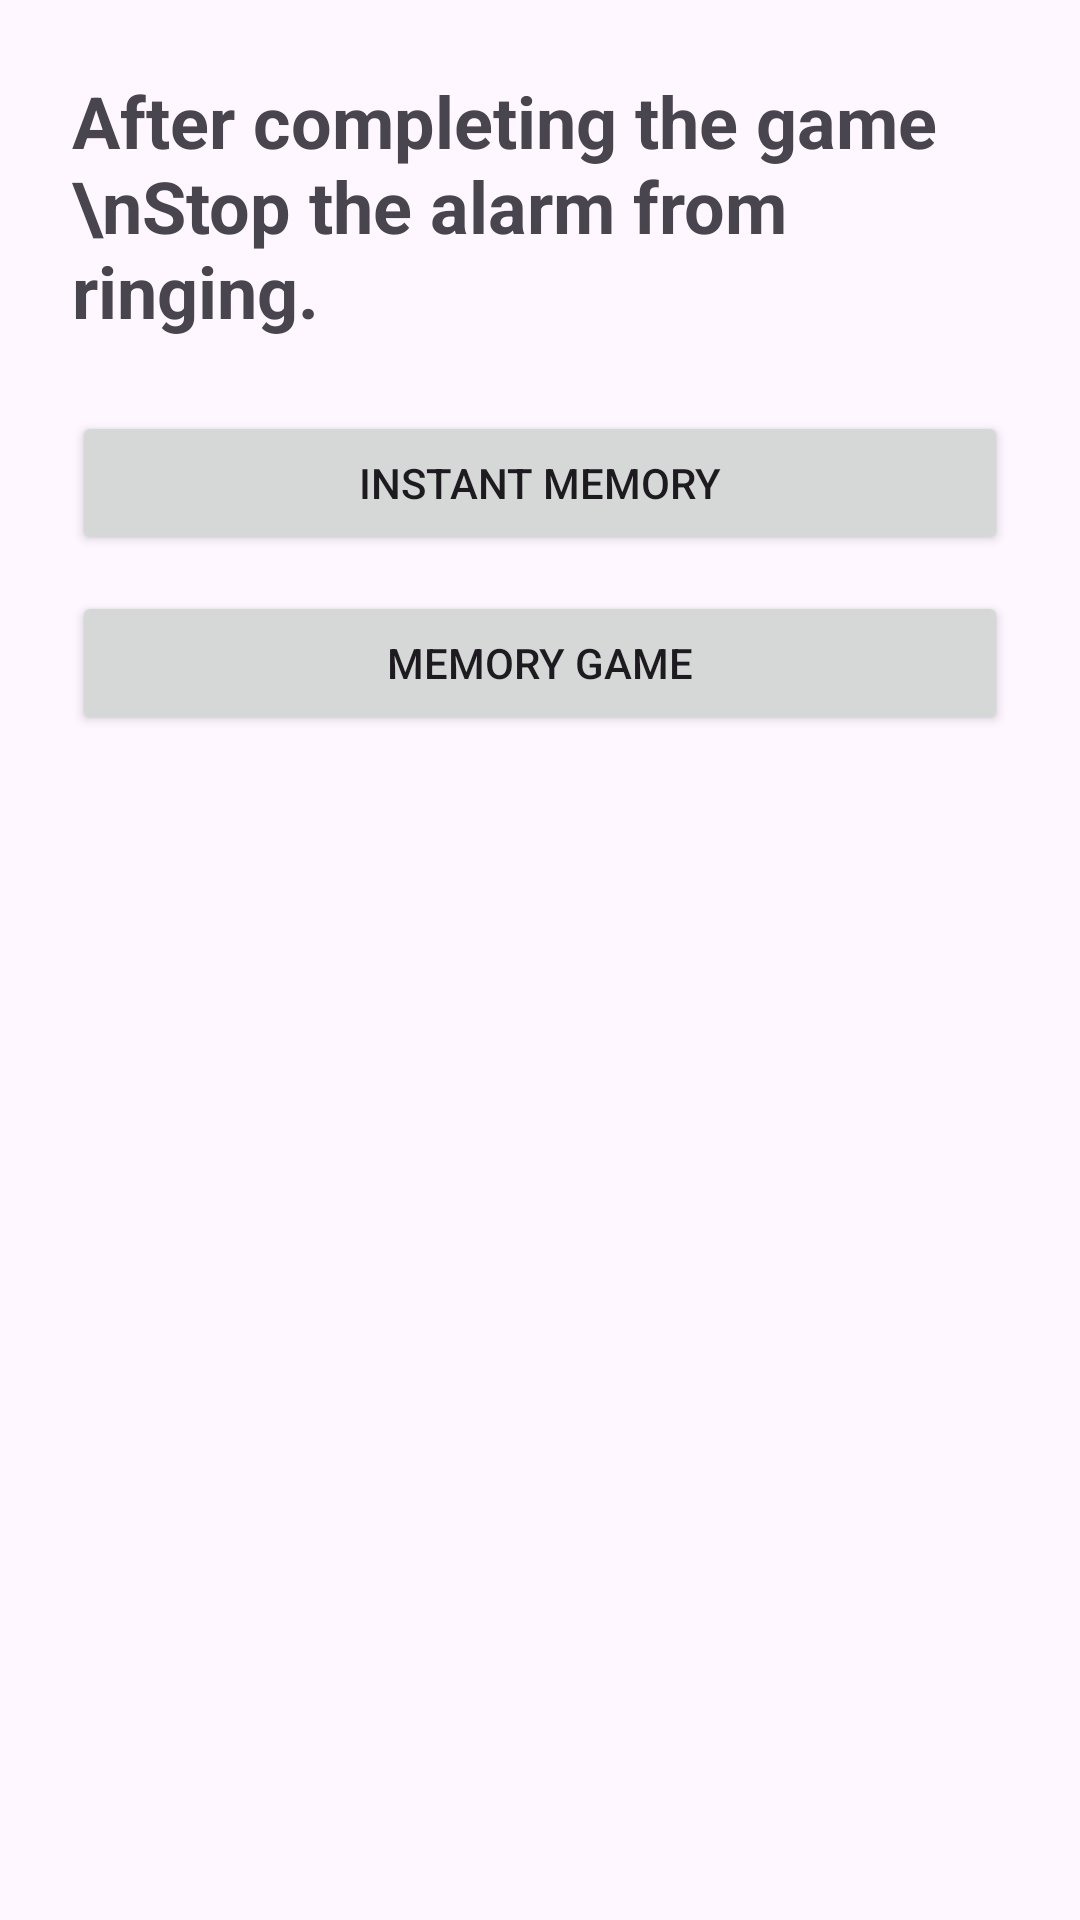

This screen was rendered from an Android layout file. Write that file and the resources it references.
<!-- AndroidManifest.xml: application theme Theme.AlarmyQuest -->
<!-- res/layout/activity_game.xml -->
<?xml version="1.0" encoding="utf-8"?>
<LinearLayout xmlns:android="http://schemas.android.com/apk/res/android"
    xmlns:app="http://schemas.android.com/apk/res-auto"
    xmlns:tools="http://schemas.android.com/tools"
    android:layout_width="match_parent"
    android:layout_height="match_parent"
    android:orientation="vertical"
    tools:context=".GameActivity">

    <TextView
        android:id="@+id/textView"
        android:layout_width="match_parent"
        android:layout_height="wrap_content"
        android:layout_margin="24dp"
        android:textSize="24dp"
        android:textStyle="bold"
        android:text="After completing the game \nStop the alarm from ringing." />

    <Button
        android:id="@+id/btn_im"
        android:layout_width="match_parent"
        android:layout_height="wrap_content"
        android:layout_marginLeft="24dp"
        android:layout_marginRight="24dp"
        android:text="Instant memory" />
    <Button
        android:id="@+id/btn_mg"
        android:layout_width="match_parent"
        android:layout_height="wrap_content"
        android:layout_marginTop="12dp"
        android:layout_marginLeft="24dp"
        android:layout_marginRight="24dp"
        android:text="Memory game" />
</LinearLayout>
<!-- resources referenced by this layout -->
<resources>
  <style name="Theme.AlarmyQuest" parent="Base.Theme.AlarmyQuest" />
  <style name="Base.Theme.AlarmyQuest" parent="Theme.Material3.DayNight.NoActionBar">
          
          
      </style>
</resources>
